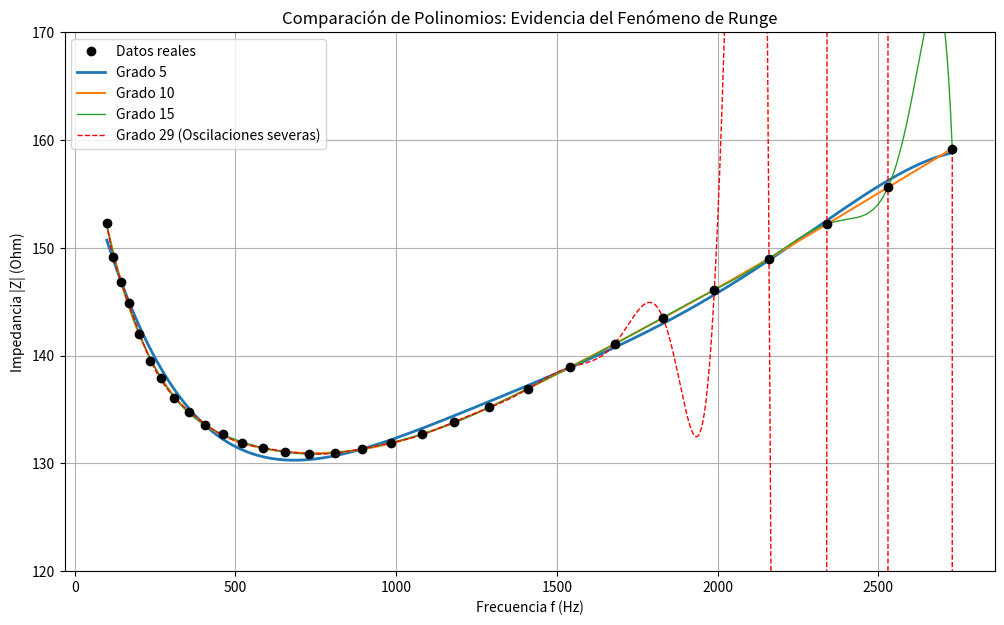

Write Python code to recreate this figure.
import numpy as np
import matplotlib.pyplot as plt
from scipy.interpolate import lagrange
import random

# Datos
f = np.array([100, 120, 145, 170, 200, 235, 270, 310, 355, 405, 460, 520, 
              585, 655, 730, 810, 895, 985, 1080, 1180, 1290, 1410, 1540, 
              1680, 1830, 1990, 2160, 2340, 2530, 2730])
Z_mag = np.array([152.3, 149.1, 146.8, 144.9, 142.0, 139.5, 137.9, 136.1, 134.8, 
                  133.6, 132.7, 131.9, 131.4, 131.1, 130.9, 131.0, 131.3, 131.9, 
                  132.7, 133.8, 135.2, 136.9, 138.9, 141.1, 143.5, 146.1, 149.0, 
                  152.2, 155.6, 159.2])

# Método Matricial (Vandermonde)
# Intentamos calcular el grado 29 directamente (generará advertencias por mal condicionamiento)
V = np.vander(f, N=len(f), increasing=True)
try:
    coef_matricial = np.linalg.solve(V, Z_mag)
except np.linalg.LinAlgError as e:
    print(f"Error en Método Matricial: {e} (Matriz singular/Mal condicionada)")

# Método de Lagrange
poly_lagrange = lagrange(f, Z_mag)

# Polinomios Escalonados (Grados 5, 10, 15 y 29) 
# Usamos polyfit para ajustar (mínimos cuadrados para grados menores, interpolación para grado 29)
import warnings
warnings.simplefilter('ignore') # Forma general de ocultar el warning del grado 29

p_5 = np.poly1d(np.polyfit(f, Z_mag, 5))
p_10 = np.poly1d(np.polyfit(f, Z_mag, 10))
p_15 = np.poly1d(np.polyfit(f, Z_mag, 15))
p_29 = np.poly1d(np.polyfit(f, Z_mag, 29))

# Gráfico para evidenciar el Fenómeno de Runge
f_fine = np.linspace(min(f), max(f), 1000)
plt.figure(figsize=(12, 7))
plt.plot(f, Z_mag, 'ko', label='Datos reales', zorder=5)
plt.plot(f_fine, p_5(f_fine), label='Grado 5', linewidth=2)
plt.plot(f_fine, p_10(f_fine), label='Grado 10', linewidth=1.5)
plt.plot(f_fine, p_15(f_fine), label='Grado 15', linewidth=1)
plt.plot(f_fine, p_29(f_fine), '--r', label='Grado 29 (Oscilaciones severas)', linewidth=1)
plt.ylim(120, 170) # Limitamos el eje Y porque los grados altos explotan
plt.title('Comparación de Polinomios: Evidencia del Fenómeno de Runge')
plt.xlabel('Frecuencia f (Hz)')
plt.ylabel('Impedancia |Z| (Ohm)')
plt.legend()
plt.grid(True)
plt.show()

# Cálculo en f = 1000 Hz con Polinomio Seleccionado (Grado 5)
f_target = 1000
Z_1000_poly = p_5(f_target)
print(f"\nValor interpolado en f=1000 Hz (Grado 5): {Z_1000_poly:.2f} Ohm")

# Validación Leave-One-Out (LOO) con 5 puntos al azar
random.seed(42) # Para reproducibilidad
indices_azar = random.sample(range(len(f)), 5)
errores_relativos = []

print("\n--- Validación LOO (Grado 5) ---")
for idx in indices_azar:
    # Separar datos de entrenamiento y el punto de prueba
    f_train = np.delete(f, idx)
    Z_train = np.delete(Z_mag, idx)
    f_test = f[idx]
    Z_test_real = Z_mag[idx]
    
    # Entrenar modelo sin ese punto
    p_train = np.poly1d(np.polyfit(f_train, Z_train, 5))
    Z_pred = p_train(f_test)
    
    # Calcular error relativo
    err_rel = abs((Z_pred - Z_test_real) / Z_test_real) * 100
    errores_relativos.append(err_rel)
    print(f"Punto omitido: {f_test} Hz | Real: {Z_test_real} | Predicho: {Z_pred:.2f} | Error: {err_rel:.2f}%")

print(f"Error relativo promedio estimado (LOO): {np.mean(errores_relativos):.2f}%")
